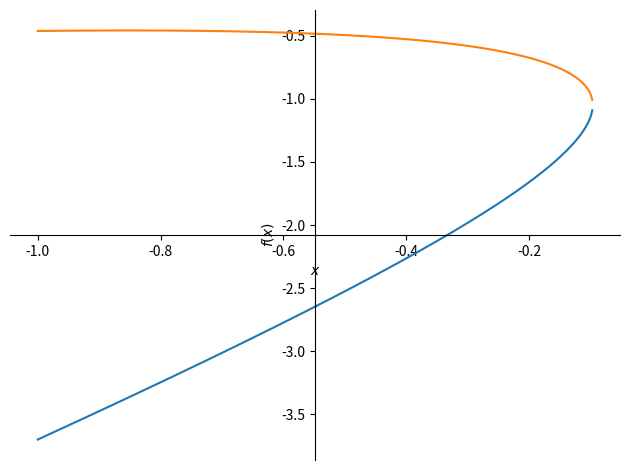

Generate this figure with matplotlib: (Note: this script raises an exception after producing the figure.)
# -*- coding: utf-8 -*-
"""
Created on Wed Apr 02 11:23:41 2014

@author: lassnech
"""

import sympy
from sympy.abc import x as sx, y as sy
import numpy as np
import matplotlib
import matplotlib.cm as cm
import matplotlib.mlab as mlab
import matplotlib.pyplot as plt

rw = np.matrix([sx, sy, 1])

#%%
x = np.linspace(-200, 200, num=100)
y = np.linspace(-200, 200, num=100)
X, Y = np.meshgrid(x, y)
matplotlib.rcParams['xtick.direction'] = 'out'
matplotlib.rcParams['ytick.direction'] = 'out'


#%%
Q = np.matrix(np.random.uniform(low=-1., high=1., size=(3, 3)))
Q /= np.linalg.norm(Q)
#Q = np.matrix(np.random.normal(size=(2, 2)))
#P = np.matrix(np.random.normal(size=(1, 2)))
eq = rw * (Q * rw.T) #+ P*rw.T
eqsy = sympy.solve(eq[0,0], sy)
sympy.plot(*[(teq, (sx, -1, 1)) for teq in eqsy])

#%%
Z = np.zeros(X.shape)
for y in xrange(Z.shape[0]):
  for x in xrange(Z.shape[1]):
    posvec = np.matrix([Y[y, x], X[y, x], 1.])
    Z[y, x] = posvec*(Q * posvec.T) #+ P*posvec.T
plt.figure()
CS = plt.contour(X, Y, Z)
plt.clabel(CS, inline=1, fontsize=10)
plt.title('Quadric contours')
